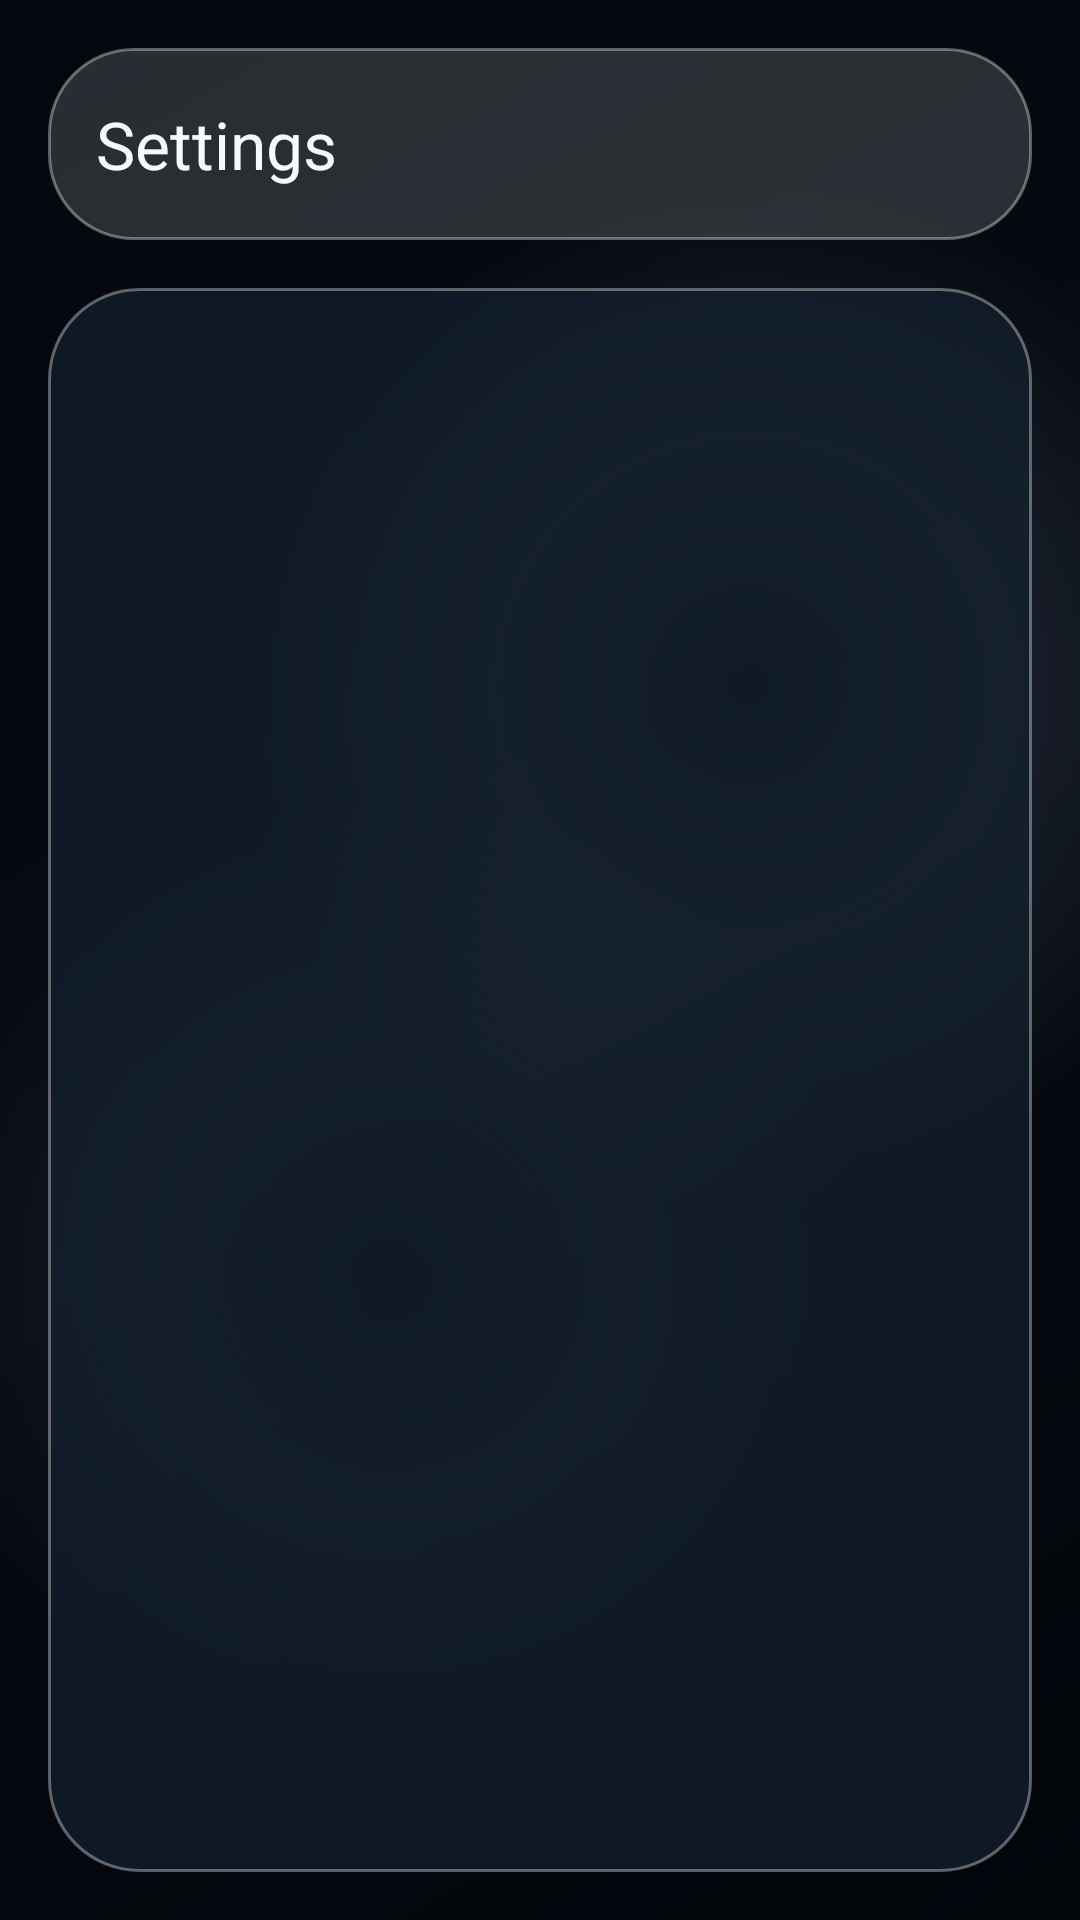

Android layout source for this screen:
<!-- AndroidManifest.xml: application theme Theme.ScriptQ -->
<!-- res/layout/activity_settings.xml -->
<?xml version="1.0" encoding="utf-8"?>
<LinearLayout xmlns:android="http://schemas.android.com/apk/res/android"
    xmlns:app="http://schemas.android.com/apk/res-auto"
    android:layout_width="match_parent"
    android:layout_height="match_parent"
    android:background="@drawable/bg_premium_gradient"
    android:orientation="vertical">

    <com.google.android.material.appbar.MaterialToolbar
        android:id="@+id/toolbar"
        android:layout_width="match_parent"
        android:layout_height="?attr/actionBarSize"
        android:layout_margin="16dp"
        android:background="@drawable/bg_glass_panel"
        app:navigationIconTint="@color/text_primary"
        app:title="Settings"
        app:titleTextColor="@color/text_primary" />

    <FrameLayout
        android:id="@+id/settings"
        android:layout_width="match_parent"
        android:layout_height="match_parent"
        android:layout_marginHorizontal="16dp"
        android:layout_marginBottom="16dp"
        android:background="@drawable/bg_settings_panel" />

</LinearLayout>
<!-- resources referenced by this layout -->
<resources>
  <color name="text_primary">#F6F8FF</color>
  <!-- drawable bg_glass_panel (drawable) -->
  <?xml version="1.0" encoding="utf-8"?>
  <shape xmlns:android="http://schemas.android.com/apk/res/android" android:shape="rectangle">
      <corners android:radius="28dp" />
      <solid android:color="@color/glass_surface" />
      <stroke
          android:width="1dp"
          android:color="@color/glass_stroke" />
  </shape>
  <!-- drawable bg_settings_panel (drawable) -->
  <?xml version="1.0" encoding="utf-8"?>
  <shape xmlns:android="http://schemas.android.com/apk/res/android"
      android:shape="rectangle">
      <corners android:radius="30dp" />
      <solid android:color="#B8142030" />
      <stroke
          android:width="1dp"
          android:color="@color/glass_stroke" />
  </shape>
  <style name="Theme.ScriptQ" parent="Theme.Material3.DayNight.NoActionBar">
          <item name="colorPrimary">@color/accent_primary</item>
          <item name="colorSecondary">@color/accent_secondary</item>
          <item name="colorSurface">@color/midnight_800</item>
          <item name="colorSurfaceVariant">@color/glass_surface_dark</item>
          <item name="colorOnSurface">@color/text_primary</item>
          <item name="colorOnPrimary">@color/midnight_900</item>
          <item name="colorError">@color/danger_soft</item>
          <item name="android:windowBackground">@drawable/bg_premium_gradient</item>
          <item name="android:statusBarColor">@android:color/transparent</item>
          <item name="android:navigationBarColor">@android:color/transparent</item>
          <item name="android:windowLightStatusBar">false</item>
          <item name="android:textColorPrimary">@color/text_primary</item>
          <item name="android:textColorSecondary">@color/text_secondary</item>
          <item name="android:textColorHint">@color/text_tertiary</item>
          <item name="materialCardViewStyle">@style/Widget.ScriptQ.GlassCard</item>
      </style>
  <color name="glass_surface">#26FFFFFF</color>
  <color name="glass_stroke">#59FFFFFF</color>
  <color name="accent_primary">#82B0FF</color>
  <color name="accent_secondary">#7FE7FF</color>
  <color name="midnight_800">#111A29</color>
  <color name="glass_surface_dark">#400C1422</color>
  <color name="midnight_900">#0A101B</color>
  <color name="danger_soft">#FF8A8A</color>
  <color name="text_secondary">#B4C0D8</color>
  <color name="text_tertiary">#88A0C2</color>
  <style name="Widget.ScriptQ.GlassCard" parent="Widget.Material3.CardView.Elevated">
          <item name="cardBackgroundColor">@color/glass_surface</item>
          <item name="strokeColor">@color/glass_stroke_soft</item>
          <item name="strokeWidth">1dp</item>
          <item name="cardCornerRadius">28dp</item>
          <item name="cardElevation">0dp</item>
      </style>
  <color name="glass_stroke_soft">#26FFFFFF</color>
</resources>
